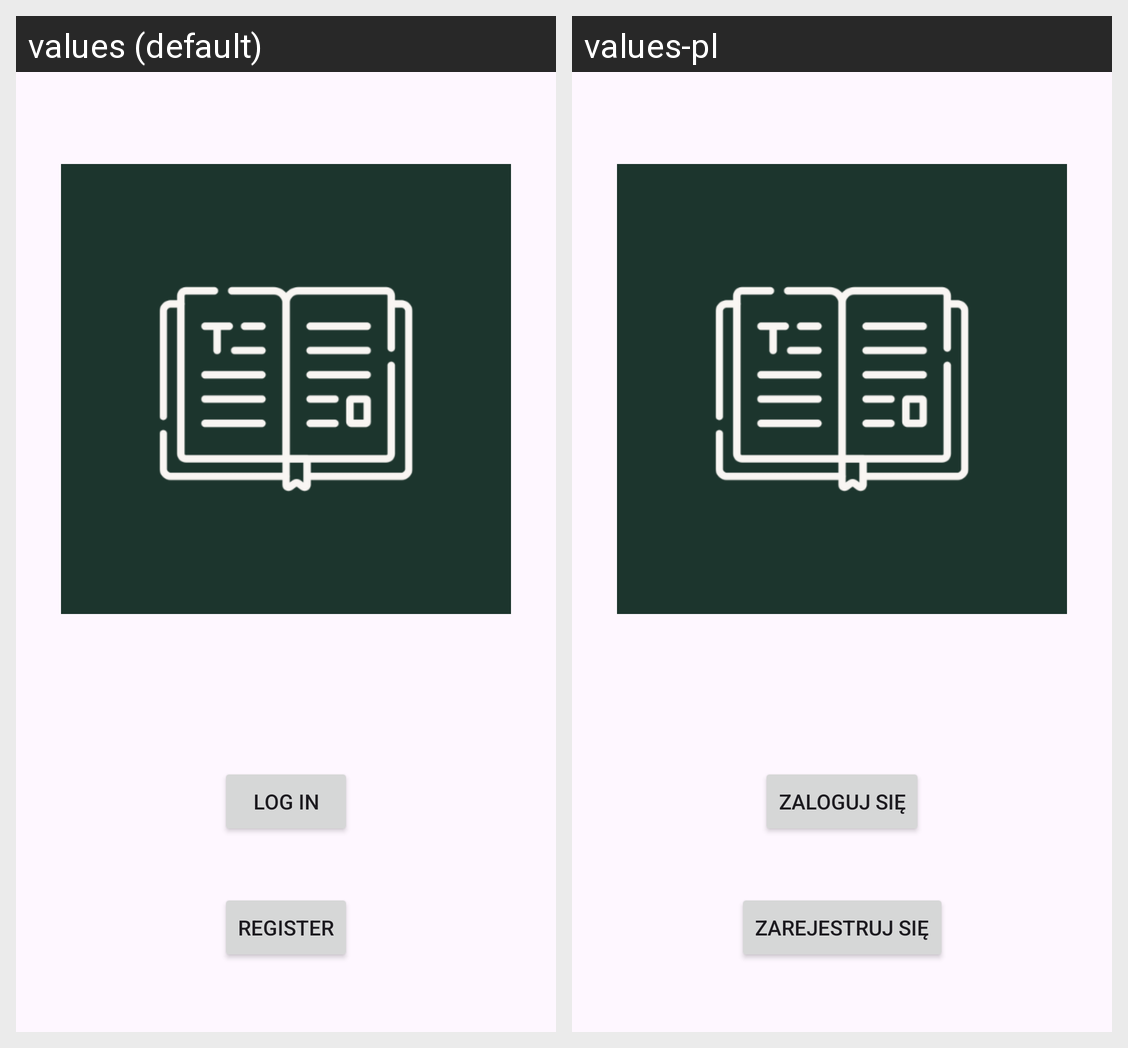

The Android screen above is rendered under two locales of the same app. Produce the string resources it draws, with the default and per-locale values.
Android screen res/layout/first_welcome_layout.xml rendered under 2 locales, left to right: values (default), values-pl. Device: Nexus 5 (rendered at 1080×1920; each locale shown at half size, 540×960, under a caption strip naming it); theme Theme.Novela_Material3.
Strings drawn on this screen, with the default value and each locale's value (text and hints the layout hard-codes, and strings that could not be matched under every locale, appear in the picture but are not listed):

login
  values: Log in
  values-pl: Zaloguj się

register
  values: Register
  values-pl: Zarejestruj się
